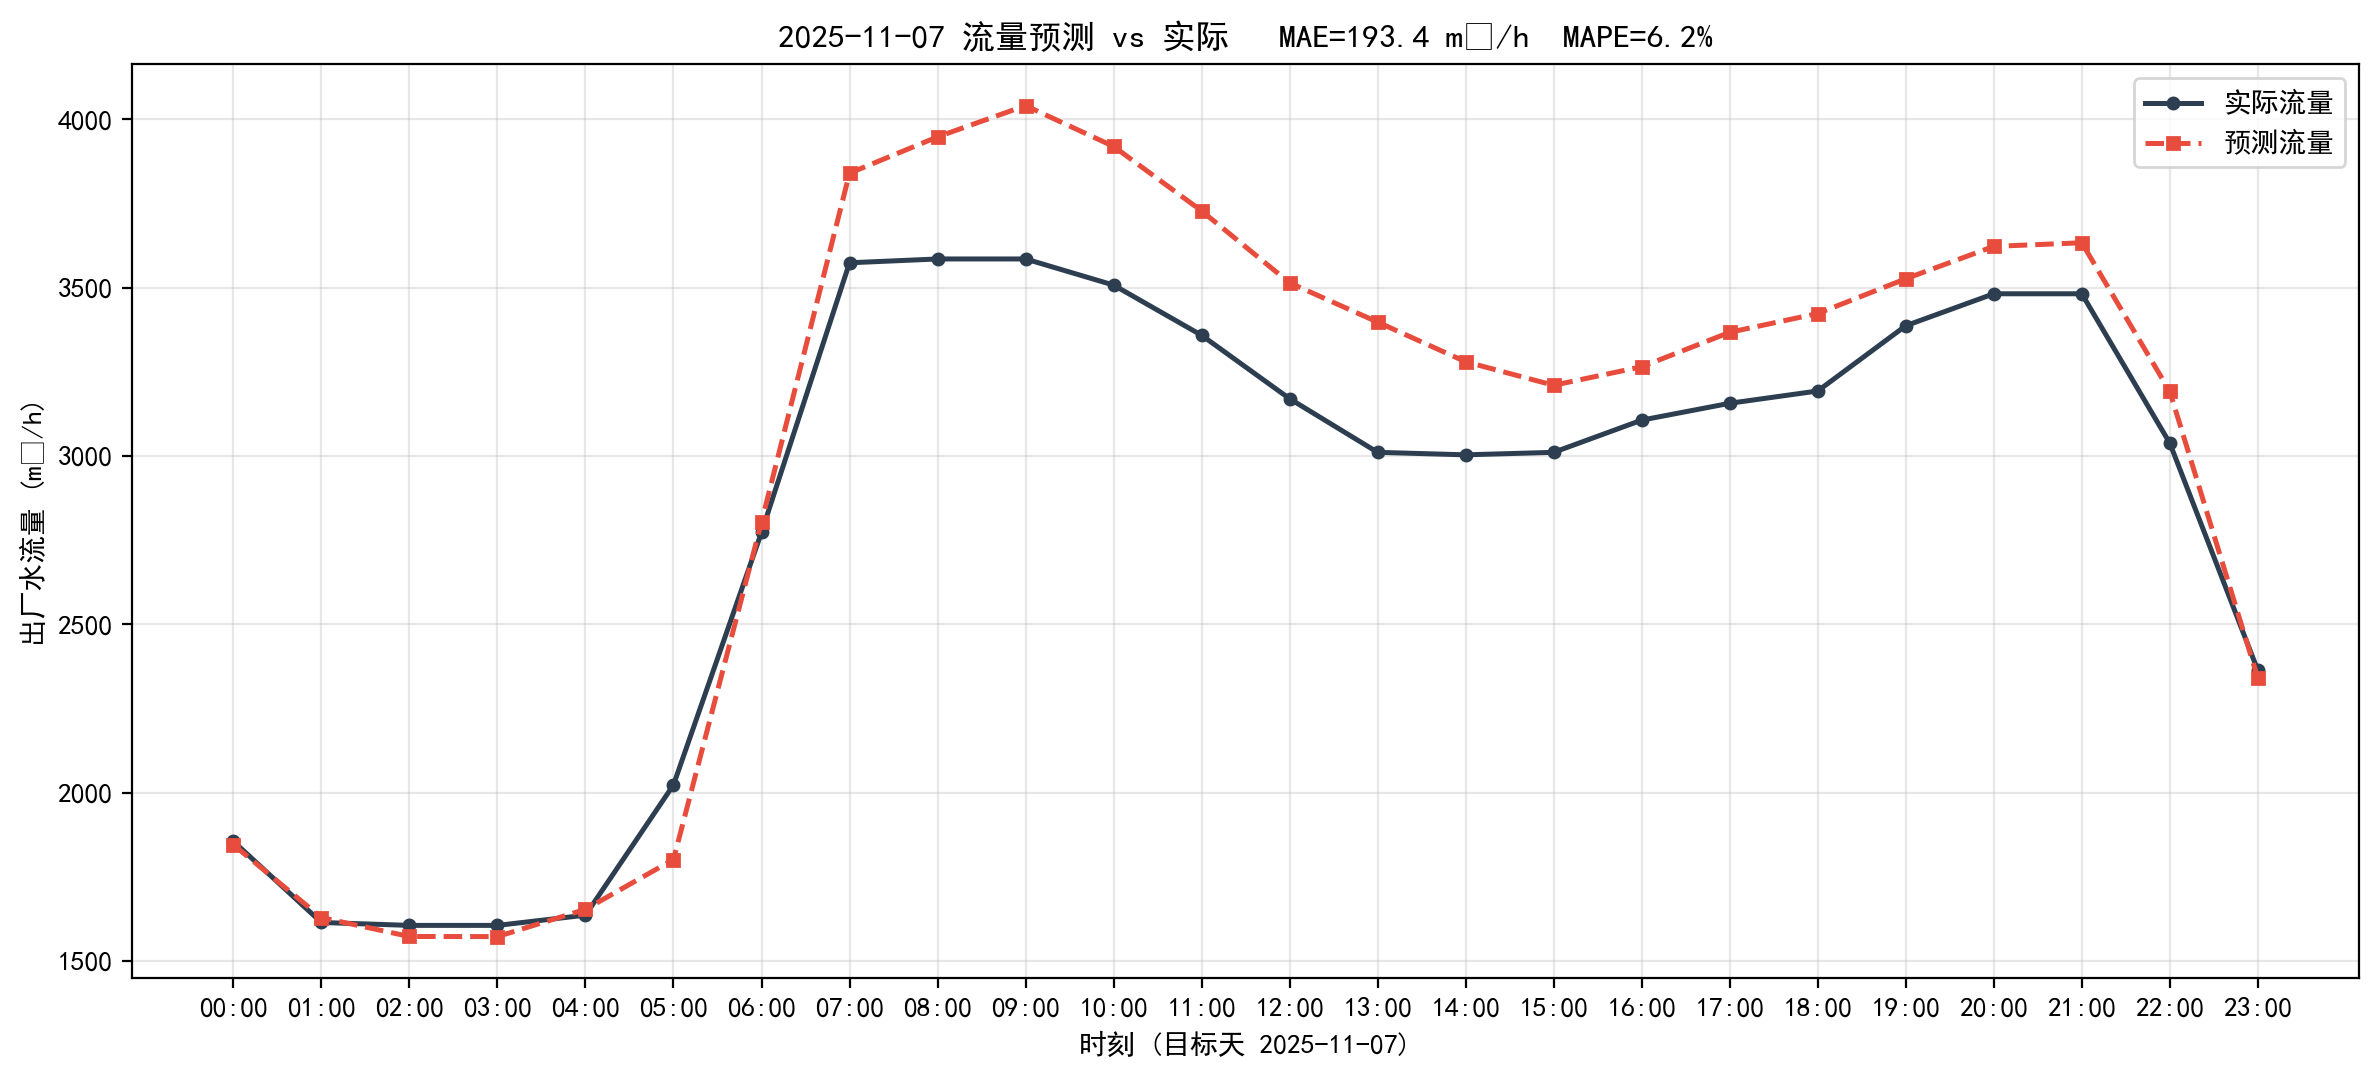

Data behind this chart, as committed beside it:
timestamp, actual, predict, abs_err
2025-11-07 00:00:00, 1855, 1845, 10.01
2025-11-07 01:00:00, 1614, 1629, 14.38
2025-11-07 02:00:00, 1606, 1573, 32.94
2025-11-07 03:00:00, 1606, 1572, 33.24
2025-11-07 04:00:00, 1636, 1653, 17.28
2025-11-07 05:00:00, 2023, 1801, 221.7
2025-11-07 06:00:00, 2773, 2804, 30.34
2025-11-07 07:00:00, 3574, 3840, 266.3
2025-11-07 08:00:00, 3586, 3948, 362.7
2025-11-07 09:00:00, 3586, 4041, 455.6
2025-11-07 10:00:00, 3508, 3920, 412
2025-11-07 11:00:00, 3359, 3728, 369.6
2025-11-07 12:00:00, 3170, 3515, 344.3
2025-11-07 13:00:00, 3011, 3398, 386.9
2025-11-07 14:00:00, 3004, 3280, 276.6
2025-11-07 15:00:00, 3011, 3210, 199.2
2025-11-07 16:00:00, 3107, 3265, 158.6
2025-11-07 17:00:00, 3157, 3368, 210.9
2025-11-07 18:00:00, 3193, 3424, 230.1
2025-11-07 19:00:00, 3387, 3527, 139.5
2025-11-07 20:00:00, 3482, 3623, 140.8
2025-11-07 21:00:00, 3482, 3634, 151.5
2025-11-07 22:00:00, 3038, 3192, 153.5
2025-11-07 23:00:00, 2363, 2340, 23.08
